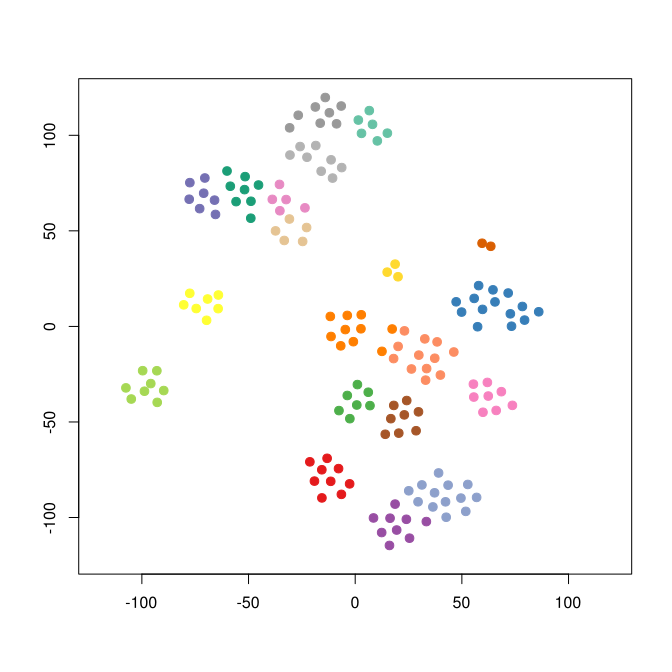

The file beside this chart, header and first rows:
smile	binding.affinity
[H]N(C(=O)C1(C2=C(C([H])=C([H])C([H])=C2…	8
[H]N(C(=O)C1=C([H])C([H])=C([H])C([H])=C…	0.515
[H]N(C(=O)C1=C([H])C([H])=C([H])C([H])=C…	0.51
[H]N(C(=O)C1=C([H])C([H])=C([H])C([H])=C…	0.575
[H]N(C(=O)C1=C([H])C([H])=C([H])C([H])=C…	2.62
[H]N(C(=O)C1=C([H])C([H])=C([H])C([H])=C…	2
[H]N(C(=O)C1=C([H])C([H])=C([H])C([H])=C…	2.03
[H]N(C(=O)C1=C([H])C([H])=C([H])C([H])=C…	10
[H]N(C(=O)C1=C(C2=C([H])C([H])=C(C([H])=…	20
[H]N(C(=O)C1=C(C2=C([H])C([H])=C(C([H])=…	100
[H]N(C(=O)C1=C(C2=C([H])C([H])=C(C([H])=…	24
[H]N(C(=O)C1=C(C2=C([H])C([H])=C(Cl)C([H…	500
[H]N(C(=O)C1=C(C2=C([H])C([H])=C(C#N)C([…	120
[H]N(C(=O)C1=C(C2=C([H])C([H])=C(Cl)C([H…	100
[H]N(C(=O)C1=C(C([H])=C([H])C([H])=C1[H]…	377.5
[H]N(C(=O)C1=C(C([H])=C([H])C([H])=C1[H]…	120
[H]N(C(=O)C1=C(C([H])=C([H])C([H])=C1[H]…	710
[H]N(C(=O)C1=C(C([H])=C([H])C([H])=C1[H]…	80
[H]N(C(=O)C1=C(C2=C([H])C([H])=C(C([H])=…	119
[H]N(C(=O)C1=C(C2=C([H])C([H])=C(F)C([H]…	50
[H]N(C(=O)C1=C(C2=C([H])C([H])=C(F)C([H]…	240
[H]N(C(=O)C1=C([H])C([H])=C([H])C(=C1C1=…	37.15
[H]N(C(=O)C1=C(C([H])=C([H])C([H])=C1[H]…	1000
[H]N(C(=O)C1=C(C2=C([H])C([H])=C(C([H])=…	50
[H]N(C(=O)C1=C(C2=C([H])C([H])=C(Cl)C([H…	100
[H]N(C(=O)C1=C(C2=C([H])C([H])=C(C([H])=…	150
[H]N(C(=O)C1=C(C([H])=C([H])C([H])=C1[H]…	80
[H]N(C(=O)C1=C(C([H])=C([H])C([H])=C1[H]…	4800
[H]N(C(=O)C1=C([H])C([H])=C([H])C(=C1C1=…	255
[H]N(C(=O)C1=C(C2=C([H])C([H])=C(C([H])=…	140
[H]N(C(=O)C1=C(C2=C([H])C([H])=C(C([H])=…	80
[H]N(C(=O)C1=C(C2=C([H])C([H])=C(C([H])=…	520
[H]N(C(=O)C1=C(C2=C([H])C([H])=C(C([H])=…	93
[H]N(C(=O)C1=C(C([H])=C([H])C(=C1[H])C([…	170
[H]N(C(=O)C1=C(C2=C([H])C([H])=C(Cl)C([H…	120
[H]N(C(=O)C1=C(C([H])=C([H])C(=C1[H])C(F…	410
[H]N(C(=O)C1=C(C([H])=C([H])C([H])=C1[H]…	89
[H]N(C(=O)C1=C(C2=C([H])C([H])=C(Cl)C([H…	80
[H]N(C(=O)C1=C(C2=C([H])C([H])=C(Cl)C([H…	90
[H]N(C(=O)C1=C(C(OC([H])([H])[H])=C([H])…	110
[H]N(C(=O)C1=C(C2=C([H])C([H])=C(C([H])=…	70
[H]N(C(=O)C1=C(C2=C([H])C([H])=C(Cl)C([H…	100
[H]N(C(=O)C1=C(C2=C([H])C([H])=C(F)C([H]…	170
[H]N(C(=O)C1=C(C2=C([H])C([H])=C(Cl)C([H…	120
[H]N(C(=O)C1=C(C2=C([H])C([H])=C(C([H])=…	20
[H]N(C(=O)C1=C(C(OC([H])([H])[H])=C([H])…	70
[H]N(C(=O)C1=C(C2=C([H])C([H])=C(C([H])=…	40
[H]N(C(=O)C1=C(C2=C([H])C([H])=C(C([H])=…	80
[H]N(C(=O)C1=C(C2=C([H])C([H])=C(C([H])=…	50
[H]N(C(=O)C1=C(C2=C([H])C([H])=C(C([H])=…	14
[H]N(C(=O)C1(C2=C(C([H])=C([H])C([H])=C2…	25.5
[H]N(C(=O)C1(C2=C(C([H])=C([H])C([H])=C2…	112
[H]N(C(=O)C1(C2=C(C([H])=C([H])C([H])=C2…	3
[H]N(C(=O)C1(C2=C(C([H])=C([H])C([H])=C2…	9
[H]N(C(=O)C1(C2=C(C([H])=C([H])C([H])=C2…	12
[H]N(C(=O)C1(C2=C(C([H])=C([H])C([H])=C2…	11
[H]N(C(=O)C1(C2=C(C([H])=C([H])C([H])=C2…	5
[H]N(C(=O)C1(C2=C(C([H])=C([H])C([H])=C2…	22
[H]N(C(=O)C1(C2=C(C([H])=C([H])C([H])=C2…	9
[H]N(C(=O)C1=C(C([H])=C([H])C([H])=C1[H]…	15.6
... 97 more rows
